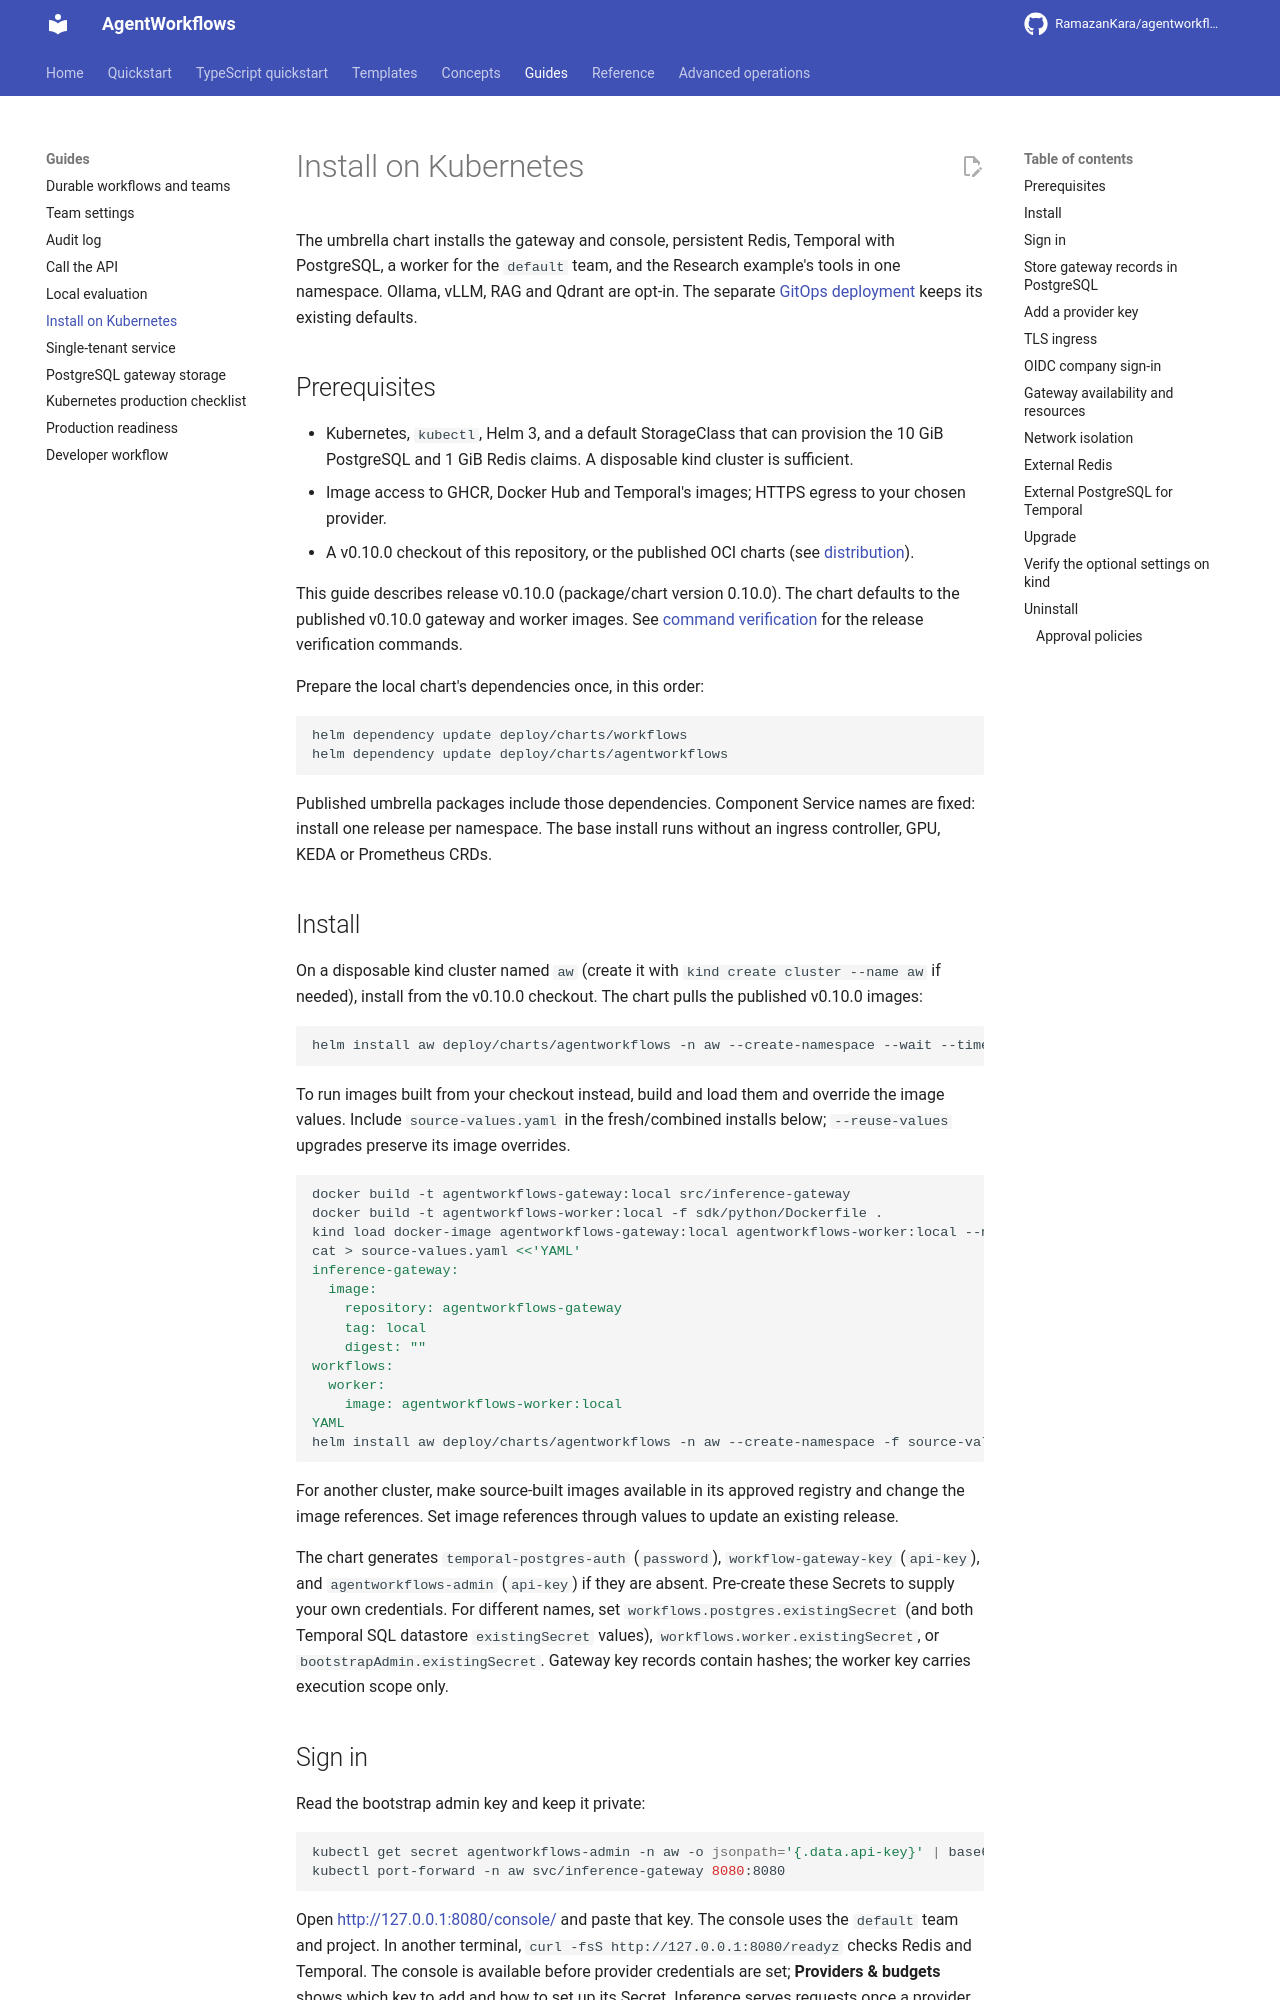

repository: RamazanKara/agentworkflows · page: 0.10.0/install-kubernetes/index.html · generator: mkdocs

# Install on Kubernetes

The umbrella chart installs the gateway and console, persistent Redis, Temporal with
PostgreSQL, a worker for the `default` team, and the Research example's tools in one
namespace. Ollama, vLLM, RAG and Qdrant are opt-in. The separate
[GitOps deployment](https://github.com/RamazanKara/agentworkflows/blob/main/deploy/clusters/customer/README.md) keeps its existing defaults.

## Prerequisites

- Kubernetes, `kubectl`, Helm 3, and a default StorageClass that can provision the
  10 GiB PostgreSQL and 1 GiB Redis claims. A disposable kind cluster is sufficient.
- Image access to GHCR, Docker Hub and Temporal's images; HTTPS egress to your chosen provider.
- A v0.10.0 checkout of this repository, or the published OCI charts (see [distribution](distribution.md)).

This guide describes release v0.10.0 (package/chart version 0.10.0). The chart defaults to the
published v0.10.0 gateway and worker images. See [command verification](release-verification.md)
for the release verification commands.

Prepare the local chart's dependencies once, in this order:

```bash
helm dependency update deploy/charts/workflows
helm dependency update deploy/charts/agentworkflows
```

Published umbrella packages include those dependencies. Component Service names are
fixed: install one release per namespace. The base install runs without an ingress
controller, GPU, KEDA or Prometheus CRDs.

## Install

On a disposable kind cluster named `aw` (create it with `kind create cluster --name aw`
if needed), install from the v0.10.0 checkout. The chart pulls the published v0.10.0 images:

```bash
helm install aw deploy/charts/agentworkflows -n aw --create-namespace --wait --timeout 15m
```

To run images built from your checkout instead, build and load them and override the
image values. Include `source-values.yaml` in the fresh/combined installs below;
`--reuse-values` upgrades preserve its image overrides.

```bash
docker build -t agentworkflows-gateway:local src/inference-gateway
docker build -t agentworkflows-worker:local -f sdk/python/Dockerfile .
kind load docker-image agentworkflows-gateway:local agentworkflows-worker:local --name aw
cat > source-values.yaml <<'YAML'
inference-gateway:
  image:
    repository: agentworkflows-gateway
    tag: local
    digest: ""
workflows:
  worker:
    image: agentworkflows-worker:local
YAML
helm install aw deploy/charts/agentworkflows -n aw --create-namespace -f source-values.yaml --wait --timeout 15m
```

For another cluster, make source-built images available in its approved registry and
change the image references. Set image references through values to update an
existing release.

The chart generates `temporal-postgres-auth` (`password`), `workflow-gateway-key`
(`api-key`), and `agentworkflows-admin` (`api-key`) if they are absent. Pre-create
these Secrets to supply your own credentials. For different names, set
`workflows.postgres.existingSecret` (and both Temporal SQL datastore `existingSecret`
values), `workflows.worker.existingSecret`, or `bootstrapAdmin.existingSecret`.
Gateway key records contain hashes; the worker key carries execution scope only.

## Sign in

Read the bootstrap admin key and keep it private:

```bash
kubectl get secret agentworkflows-admin -n aw -o jsonpath='{.data.api-key}' | base64 -d; echo
kubectl port-forward -n aw svc/inference-gateway 8080:8080
```

Open <http://127.0.0.1:8080/console/> and paste that key. The console uses the `default`
team and project. In another terminal, `curl -fsS http://127.0.0.1:8080/readyz` checks
Redis and Temporal. The console is available before provider credentials are set;
**Providers & budgets** shows which key to add and how to set up its Secret.
Inference serves requests once a provider key is configured.

## Store gateway records in PostgreSQL

For durable gateway records, follow [PostgreSQL gateway storage](postgresql-storage.md).
It supports an external DSN Secret or a separate bundled PostgreSQL for development.
Redis remains the default store and handles live accounting and sessions.
